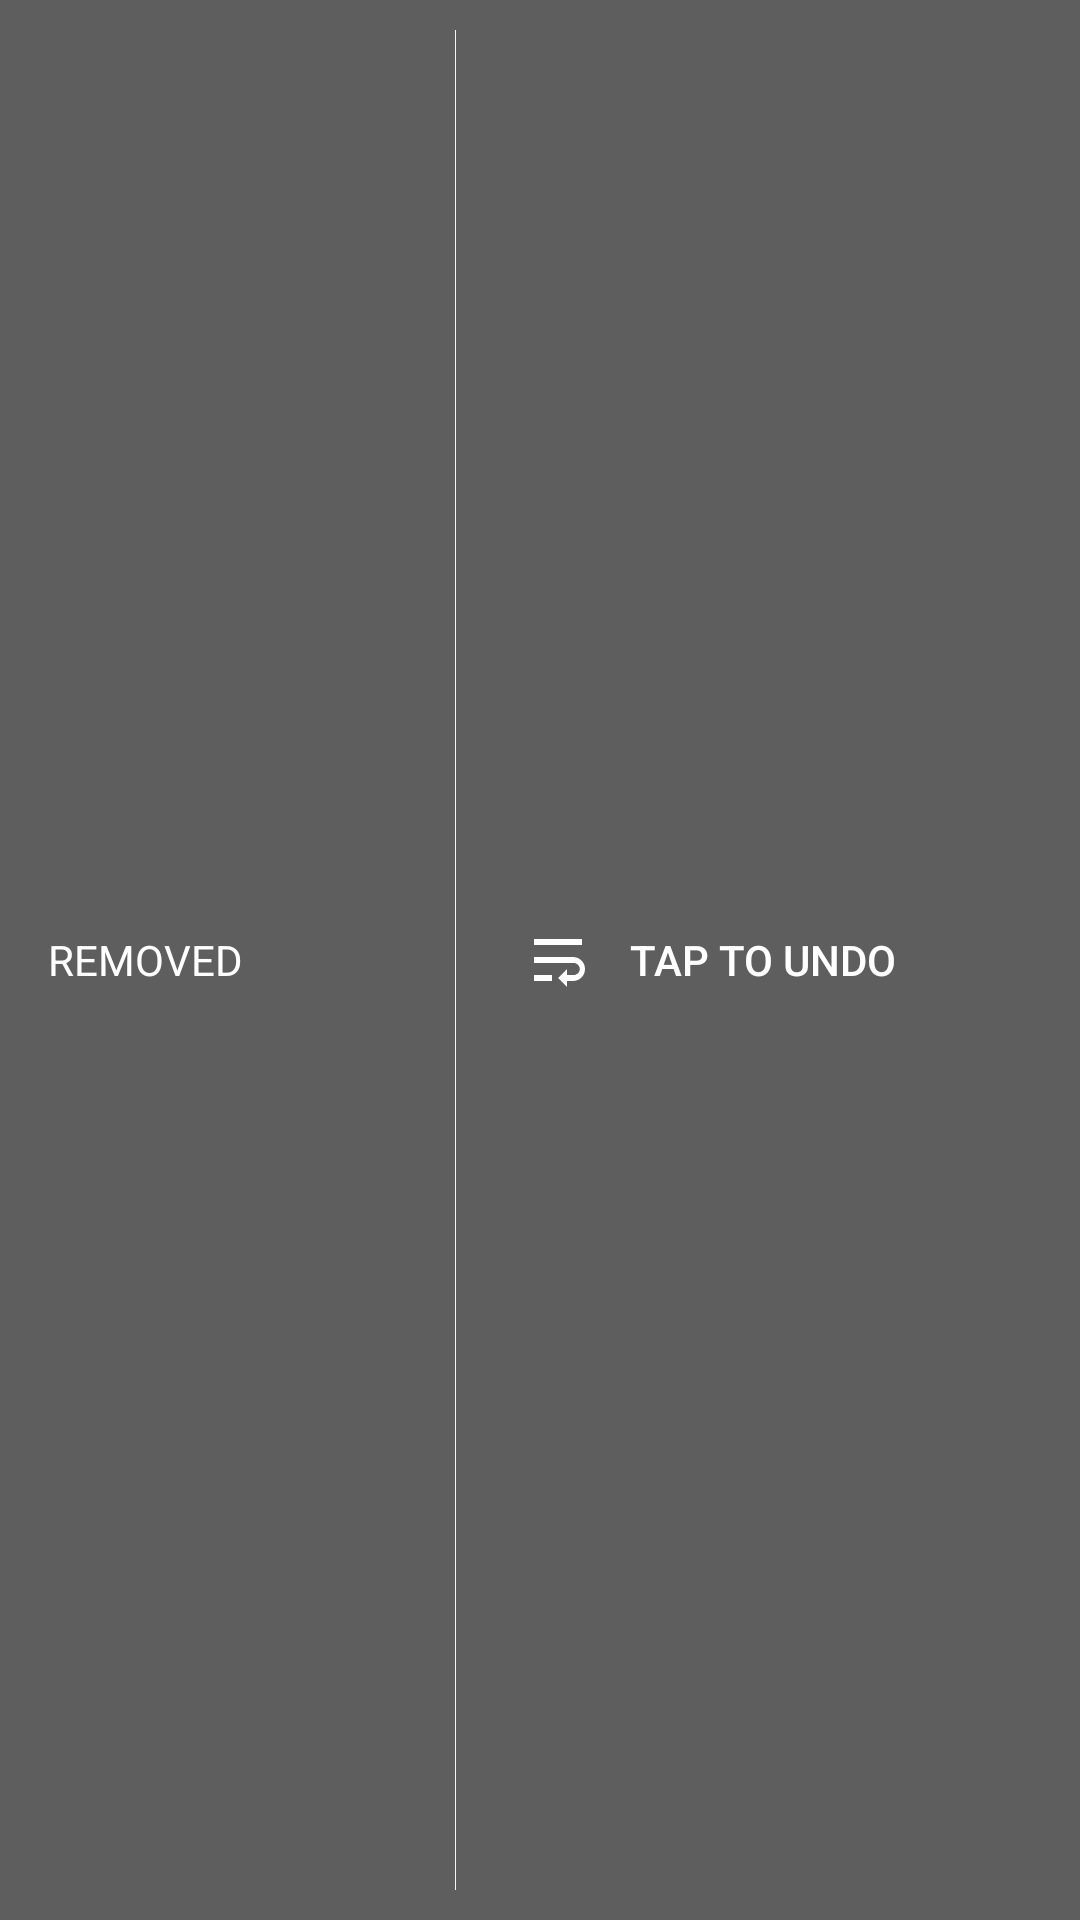

The Android layout XML behind this screen, and the referenced resources:
<!-- AndroidManifest.xml: application theme AppTheme -->
<!-- res/layout/undo_view.xml -->
<?xml version="1.0" encoding="UTF-8"?>


<LinearLayout xmlns:android="http://schemas.android.com/apk/res/android"
    xmlns:tools="http://schemas.android.com/tools"
    android:layout_width="match_parent"
    android:layout_height="45dp"
    android:background="#88888888"
    android:layout_margin="10dp"
    android:gravity="center"
    android:orientation="horizontal"
    android:paddingRight="8dp"
    tools:ignore="overdraw">

    <TextView
        android:id="@+id/undo_row_texttv"
        android:layout_width="0dp"
        android:layout_height="wrap_content"
        android:layout_weight="1"
        android:padding="16dp"
        android:text="REMOVED"
        android:textColor="@android:color/white"
        android:textSize="14sp" />

    <View
        android:layout_width="1px"
        android:layout_height="match_parent"
        android:layout_margin="10dp"
        android:background="#eeffffff"
        tools:ignore="PxUsage" />

    <ImageView
        android:layout_width="48dp"
        android:layout_height="48dp"
        android:src="@drawable/ic_wrap_text_black_24dp"
        android:tint="@color/white"
        android:padding="12dp"/>

    <Button
        android:id="@+id/undo_row_undobutton"
        android:layout_width="0dp"
        android:layout_height="48dp"
        android:layout_weight="1"
        android:background="@null"
        android:text="Tap to Undo"
        android:gravity="left|center"
        android:textColor="@android:color/white"
        android:textSize="14sp" />

</LinearLayout>
<!-- resources referenced by this layout -->
<resources>
  <color name="white">#FFFFFF</color>
  <!-- drawable ic_wrap_text_black_24dp (drawable) -->
  <vector android:height="48dp" android:viewportHeight="24.0"
      android:viewportWidth="24.0" android:width="48dp" xmlns:android="http://schemas.android.com/apk/res/android">
      <path android:fillColor="#FF000000" android:pathData="M4,19h6v-2L4,17v2zM20,5L4,5v2h16L20,5zM17,11L4,11v2h13.25c1.1,0 2,0.9 2,2s-0.9,2 -2,2L15,17v-2l-3,3 3,3v-2h2c2.21,0 4,-1.79 4,-4s-1.79,-4 -4,-4z"/>
  </vector>
  <style name="AppTheme" parent="Theme.AppCompat">
          <item name="colorPrimary">@color/primaryColor</item>
          <item name="colorPrimaryDark">@color/primaryDark</item>
          <item name="colorAccent">@color/accentColor</item>
          <item name="android:textColorPrimary">@color/white</item>
          <item name="android:textColorSecondary">@color/white</item>
          <item name="android:windowBackground">@color/background</item>
          <item name="android:navigationBarColor">@color/navigationBar</item>
          <item name="android:windowContentOverlay">@null</item>
          <item name="android:buttonStyle">?android:borderlessButtonStyle</item>
      </style>
  <color name="primaryColor">#101116</color>
  <color name="primaryDark">#101116</color>
  <color name="accentColor">#FFFFFF</color>
  <color name="background">#101116</color>
  <color name="navigationBar">#09090C</color>
</resources>
